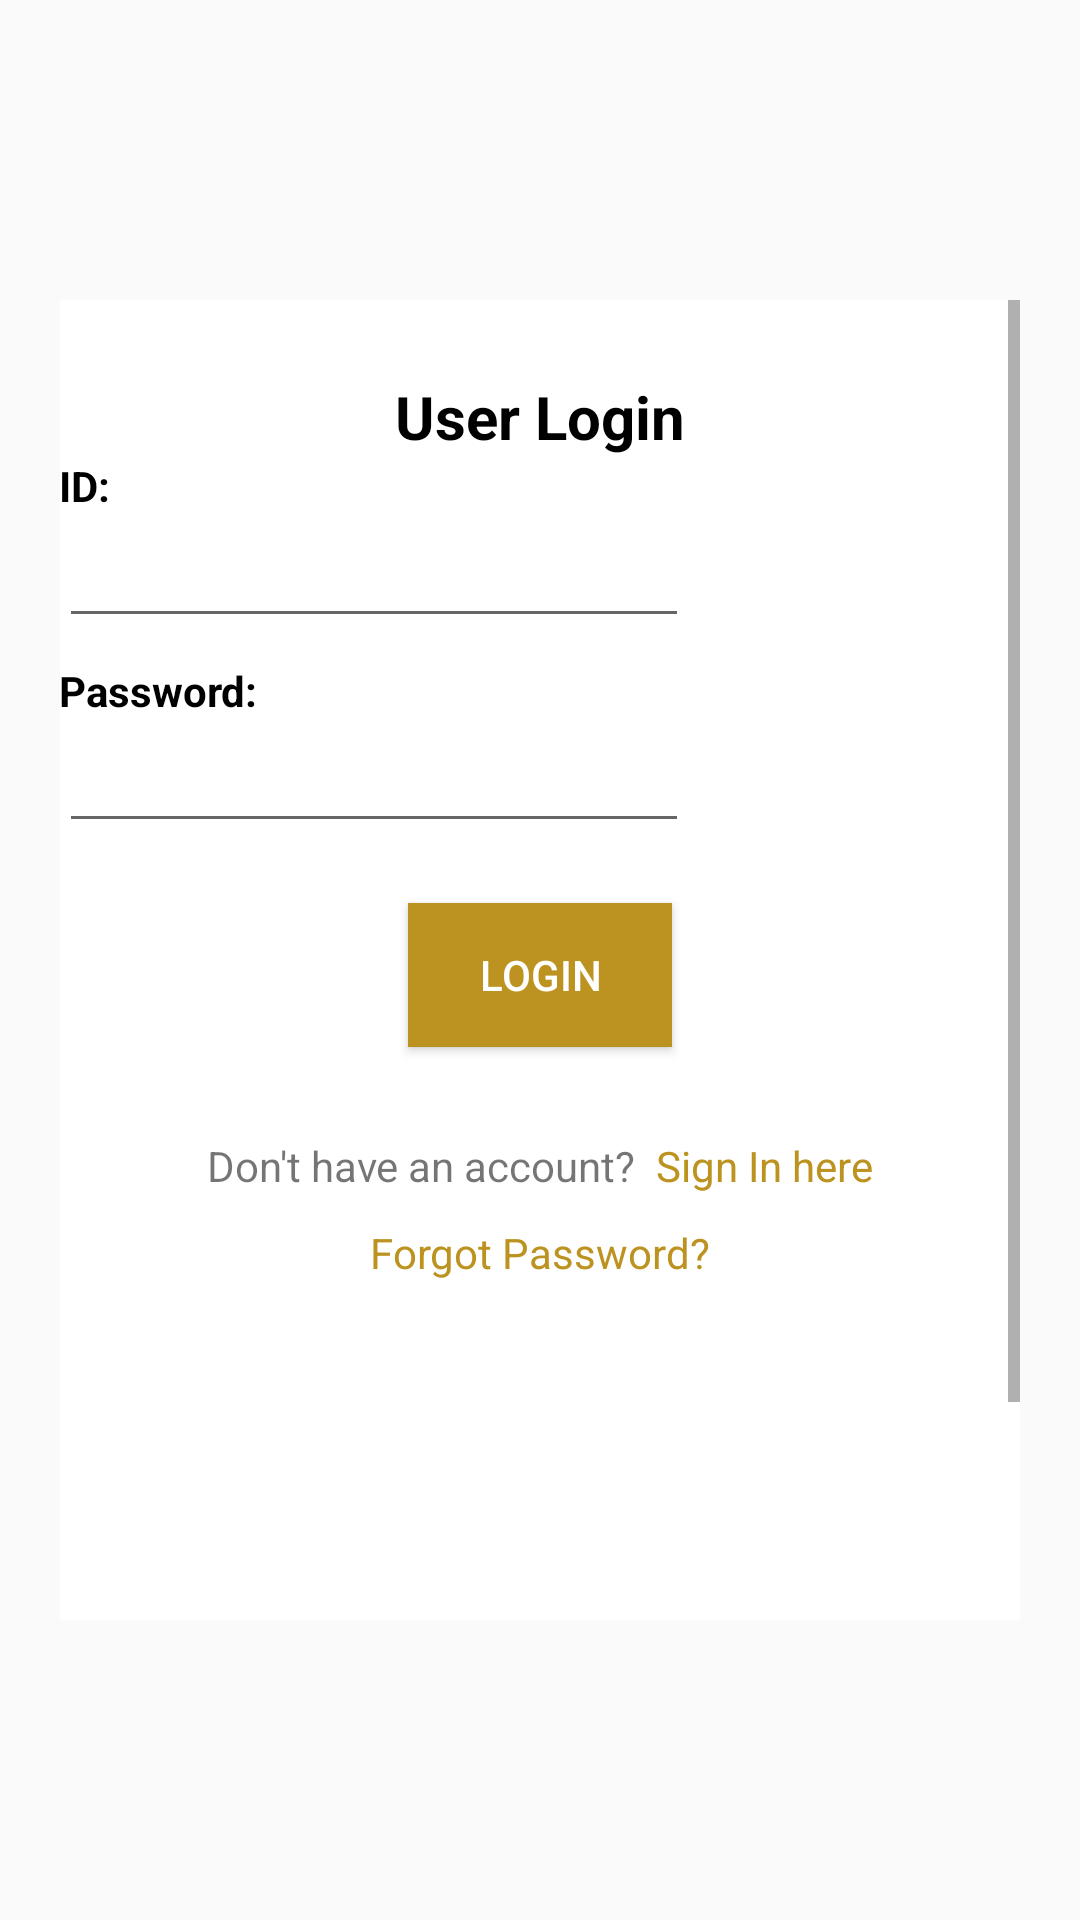

Reconstruct the res/layout file that produces this screen, plus the resources it refers to.
<!-- AndroidManifest.xml: application theme AppTheme -->
<!-- res/layout/fragment_login.xml -->
<?xml version="1.0" encoding="utf-8"?>
<androidx.constraintlayout.widget.ConstraintLayout xmlns:android="http://schemas.android.com/apk/res/android"
    xmlns:app="http://schemas.android.com/apk/res-auto"
    xmlns:tools="http://schemas.android.com/tools"
    android:layout_width="match_parent"
    android:layout_height="match_parent"
    tools:context=".ui.login.LoginFragment">

    <RelativeLayout
        android:layout_width="match_parent"
        android:layout_height="match_parent"
        android:orientation="vertical"
        app:layout_constraintBottom_toBottomOf="parent"
        app:layout_constraintEnd_toEndOf="parent"
        app:layout_constraintStart_toStartOf="parent"
        app:layout_constraintTop_toTopOf="parent">

        <ImageView
            android:id="@+id/login_banner"
            android:layout_width="match_parent"
            android:layout_height="match_parent"
            android:src="@drawable/banner"
            android:scaleType="centerCrop"
            tools:ignore="ContentDescription" />

        <ImageView
            android:layout_width="100dp"
            android:layout_height="wrap_content"
            android:layout_margin="@dimen/fab_margin"
            app:srcCompat="@drawable/logo"
            tools:ignore="ContentDescription" />

        <ScrollView
            android:layout_width="match_parent"
            android:layout_height="wrap_content"
            android:layout_centerInParent="true"
            android:layout_marginTop="100dp"
            android:layout_marginBottom="100dp"
            android:layout_marginLeft="20dp"
            android:layout_marginRight="20dp"
            android:layout_marginEnd="20dp"
            android:layout_marginStart="20dp"
            android:isScrollContainer="false">

            <RelativeLayout
                android:id="@+id/login_block"
                android:layout_width="match_parent"
                android:layout_height="wrap_content"
                android:background="#FFFFFF"
                android:padding="@dimen/fab_margin">

                <TextView
                    android:id="@+id/error"
                    android:layout_width="match_parent"
                    android:layout_height="wrap_content"
                    android:layout_centerHorizontal="true"
                    android:textColor="@color/colorPrimary"
                    android:textSize="15sp"
                    android:layout_marginBottom="5dp" />

                <TextView
                    android:id="@+id/login"
                    android:layout_width="wrap_content"
                    android:layout_height="wrap_content"
                    android:layout_centerHorizontal="true"
                    android:layout_below="@id/error"
                    android:text="User Login"
                    android:textColor="#000000"
                    android:textSize="20sp"
                    android:textStyle="bold" />

                <TextView
                    android:id="@+id/id_text"
                    android:layout_width="wrap_content"
                    android:layout_height="wrap_content"
                    android:layout_below="@id/login"
                    android:text="ID:"
                    android:textColor="#000000"
                    android:textStyle="bold" />

                <EditText
                    android:id="@+id/id"
                    android:layout_width="wrap_content"
                    android:layout_height="wrap_content"
                    android:layout_below="@id/id_text"
                    android:ems="10"
                    android:hint=""
                    android:importantForAutofill="no"
                    android:inputType="textEmailAddress" />

                <TextView
                    android:id="@+id/login_password_text"
                    android:layout_width="wrap_content"
                    android:layout_height="wrap_content"
                    android:layout_below="@id/id"
                    android:layout_marginTop="8dp"
                    android:text="Password:"
                    android:textColor="#000000"
                    android:textStyle="bold" />

                <EditText
                    android:id="@+id/login_password"
                    android:layout_width="wrap_content"
                    android:layout_height="wrap_content"
                    android:layout_below="@id/login_password_text"
                    android:ems="10"
                    android:hint=""
                    android:importantForAutofill="no"
                    android:inputType="textPassword" />

                <Button
                    android:layout_width="wrap_content"
                    android:layout_height="wrap_content"
                    android:id="@+id/login_btn"
                    android:layout_marginTop="20dp"
                    android:layout_below="@id/login_password"
                    android:layout_centerHorizontal="true"
                    android:background="#BC9321"
                    android:textColor="#FFF"
                    android:text="Login" />

                <RelativeLayout
                    android:id="@+id/relativeLayout"
                    android:layout_width="wrap_content"
                    android:layout_height="wrap_content"
                    android:layout_below="@id/login_btn"
                    android:layout_marginTop="30dp"
                    android:layout_centerHorizontal="true">

                    <TextView
                        android:layout_width="wrap_content"
                        android:layout_height="wrap_content"
                        android:id="@+id/sign_in_here"
                        android:text="Don't have an account?  " />

                    <TextView
                        android:layout_width="wrap_content"
                        android:layout_height="wrap_content"
                        android:layout_toRightOf="@id/sign_in_here"
                        android:layout_toEndOf="@id/sign_in_here"
                        android:textColor="@color/colorAccent"
                        android:text="Sign In here"
                        android:clickable="true"
                        android:focusable="true" />
                </RelativeLayout>

                <TextView
                    android:id="@+id/forget_password"
                    android:layout_width="wrap_content"
                    android:layout_height="wrap_content"
                    android:layout_below="@id/relativeLayout"
                    android:layout_centerHorizontal="true"
                    android:layout_marginTop="10dp"
                    android:layout_marginBottom="200dp"
                    android:textColor="@color/colorAccent"
                    android:text="Forgot Password?"
                    android:clickable="true"
                    android:focusable="true" />
            </RelativeLayout>
        </ScrollView>
    </RelativeLayout>
</androidx.constraintlayout.widget.ConstraintLayout>
<!-- resources referenced by this layout -->
<resources>
  <color name="colorAccent">#BC9321</color>
  <color name="colorPrimary">#4A3600</color>
  <style name="AppTheme" parent="Theme.AppCompat.Light.DarkActionBar">
          
          <item name="colorPrimary">@color/colorPrimary</item>
          <item name="colorPrimaryDark">@color/colorPrimaryDark</item>
          <item name="colorAccent">@color/colorAccent</item>
      </style>
  <color name="colorPrimaryDark">#291E00</color>
</resources>
